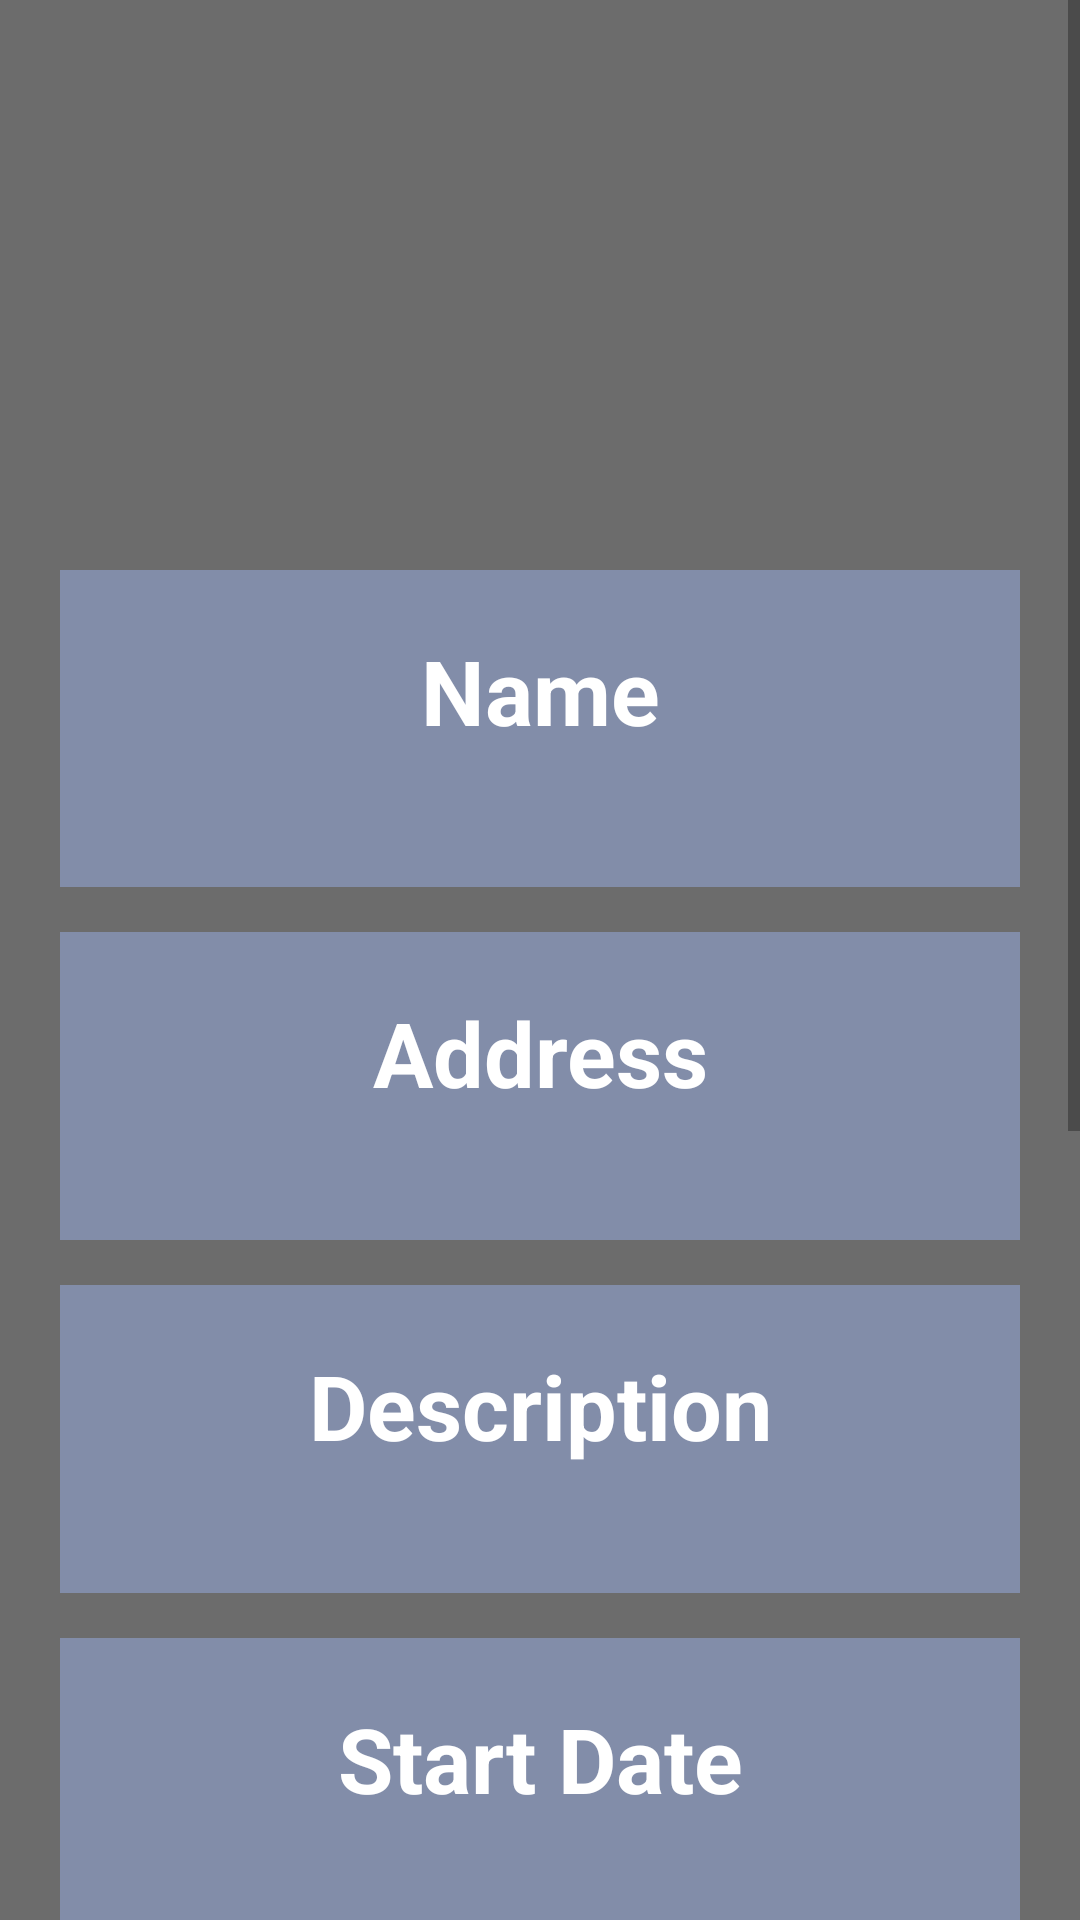

The Android layout XML behind this screen, and the referenced resources:
<!-- AndroidManifest.xml: application theme AppTheme -->
<!-- res/layout/activity_event_detail.xml -->
<?xml version="1.0" encoding="utf-8"?>
    <ScrollView xmlns:android="http://schemas.android.com/apk/res/android"
        xmlns:tools="http://schemas.android.com/tools"
        android:id="@+id/activity_event_detail"
        android:layout_width="match_parent"

        android:layout_height="match_parent"


        android:background="#90000000">
    <RelativeLayout
        android:layout_width="match_parent"
        android:layout_height="wrap_content">

    <RelativeLayout
        android:layout_width="match_parent"
        android:layout_height="190dp"
        android:id="@+id/imageLay">


        <ImageView
            android:layout_width="300dp"
            android:layout_height="150dp"
            android:id="@+id/image"
            android:layout_centerVertical="true"
            android:layout_centerHorizontal="true" />

    </RelativeLayout>
        <RelativeLayout
            android:layout_width="wrap_content"
            android:layout_height="wrap_content"
            android:id="@+id/nameLay"
            android:layout_marginLeft="20dp"
            android:layout_marginRight="20dp"
            android:layout_marginBottom="15dp"
            android:background="#828da9"
            android:layout_below="@+id/imageLay"
            >
        <TextView
            android:layout_width="match_parent"
            android:layout_height="wrap_content"
            android:id="@+id/name1"
            android:text="Name"
            android:textSize="30dp"

            android:textAlignment="center"
            android:textStyle="bold"

            android:layout_marginTop="20dp"
            android:textColor="#ffffff" />

            <TextView
                android:layout_width="match_parent"
                android:layout_height="wrap_content"
                android:id="@+id/name"
                android:textAlignment="center"
                android:textSize="24dp"
                android:textStyle="bold"
    android:textColor="@android:color/holo_orange_light"
                android:layout_marginTop="13dp"
                android:layout_below="@+id/name1"
                android:layout_alignParentLeft="true"
                android:layout_alignParentStart="true" />
        </RelativeLayout>
        <RelativeLayout
            android:layout_width="wrap_content"
            android:layout_height="wrap_content"
            android:id="@+id/addressLay"
            android:layout_below="@id/nameLay"
            android:layout_marginLeft="20dp"
            android:layout_marginBottom="15dp"
            android:layout_marginRight="20dp"
            android:background="#828da9">

        <TextView
            android:layout_width="match_parent"
            android:layout_height="wrap_content"
            android:id="@+id/location1"
            android:textSize="30dp"
            android:text="Address"
            android:textAlignment="center"
            android:textStyle="bold"

            android:layout_marginTop="20dp"
            android:textColor="#ffffff" />
            <TextView
                android:layout_width="match_parent"
                android:layout_height="wrap_content"
                android:id="@+id/location"
                android:textSize="24dp"
                android:textColor="@android:color/holo_orange_light"
                android:textStyle="bold"
                android:textAlignment="center"
                android:layout_below="@+id/location1"
                android:layout_marginTop="10dp"/>

        </RelativeLayout>
        <RelativeLayout
            android:layout_width="wrap_content"
            android:layout_height="wrap_content"
            android:layout_below="@+id/addressLay"
            android:id="@+id/descriptionLay"
            android:layout_marginBottom="15dp"
            android:layout_marginLeft="20dp"
            android:layout_marginRight="20dp"
            android:background="#828da9">

        <TextView
            android:layout_width="match_parent"
            android:layout_height="wrap_content"
            android:id="@+id/description1"
            android:text="Description"
            android:textSize="30dp"
            android:textAlignment="center"
            android:textStyle="bold"

            android:layout_marginTop="20dp"
            android:textColor="#ffffff" />
            <TextView
                android:layout_width="match_parent"
                android:layout_height="wrap_content"
                android:id="@+id/description"
                android:textSize="24dp"
                android:textColor="@android:color/holo_orange_light"
                android:textAlignment="center"
                android:textStyle="bold"
                android:layout_below="@+id/description1"
                android:layout_marginTop="10dp"/>
        </RelativeLayout>
        <RelativeLayout
            android:layout_width="wrap_content"
            android:layout_height="wrap_content"
            android:layout_below="@+id/descriptionLay"
            android:id="@+id/dateLay"
            android:layout_marginBottom="15dp"
            android:layout_marginLeft="20dp"
            android:layout_marginRight="20dp"
            android:background="#828da9">

        <TextView
            android:layout_width="match_parent"
            android:layout_height="wrap_content"
            android:id="@+id/date1"
            android:textSize="30dp"
            android:text="Start Date"
            android:textStyle="bold"

            android:textAlignment="center"
            android:layout_marginTop="20dp"
            android:textColor="#ffffff" />
            <TextView
                android:layout_width="match_parent"
                android:layout_height="wrap_content"
                android:id="@+id/date"
                android:textSize="24dp"
                android:textColor="@android:color/holo_orange_light"
                android:textAlignment="center"
                android:textStyle="bold"
                android:layout_below="@+id/date1"
                android:layout_marginTop="10dp"/>
        </RelativeLayout>
        <RelativeLayout
            android:layout_width="wrap_content"
            android:layout_height="wrap_content"
            android:layout_below="@+id/dateLay"
            android:id="@+id/enddateLay"
            android:layout_marginBottom="15dp"
            android:layout_marginLeft="20dp"
            android:layout_marginRight="20dp"
            android:background="#828da9">

            <TextView
                android:layout_width="match_parent"
                android:layout_height="wrap_content"
                android:id="@+id/endDate"
                android:textSize="30dp"
                android:text="End Date"
                android:textStyle="bold"

                android:textAlignment="center"
                android:layout_marginTop="20dp"
                android:textColor="#ffffff" />
            <TextView
                android:layout_width="match_parent"
                android:layout_height="wrap_content"
                android:id="@+id/enddateText"
                android:textSize="24dp"
                android:textColor="@android:color/holo_orange_light"
                android:textAlignment="center"
                android:textStyle="bold"
                android:layout_below="@+id/endDate"
                android:layout_marginTop="10dp"/>
        </RelativeLayout>
       <RelativeLayout
           android:layout_width="wrap_content"
           android:layout_height="wrap_content"
           android:id="@+id/seatsLay"
           android:layout_marginBottom="15dp"
           android:layout_below="@id/enddateLay"
           android:layout_marginLeft="20dp"
           android:layout_marginRight="20dp"
           android:background="#828da9">

        <TextView
            android:layout_width="match_parent"
            android:layout_height="wrap_content"
            android:id="@+id/participant1"
            android:textSize="30dp"
            android:text="Number of seats"
            android:textAlignment="center"
            android:textStyle="bold"

            android:layout_marginTop="20dp"
            android:textColor="#ffffff" />
           <TextView
               android:layout_width="match_parent"
               android:layout_height="wrap_content"
               android:id="@+id/participant"
               android:textSize="24dp"
               android:textColor="@android:color/holo_orange_light"
               android:textAlignment="center"
               android:textStyle="bold"
               android:layout_below="@+id/participant1"
               android:layout_marginTop="10dp"/>
       </RelativeLayout>
        <RelativeLayout
            android:layout_width="wrap_content"
            android:layout_height="wrap_content"
            android:id="@+id/costLay"
            android:layout_marginBottom="15dp"
            android:layout_below="@id/seatsLay"
            android:layout_marginLeft="20dp"
            android:layout_marginRight="20dp"
            android:background="#828da9">

            <TextView
                android:layout_width="match_parent"
                android:layout_height="wrap_content"
                android:id="@+id/cost"
                android:textSize="30dp"
                android:text="Fees"
                android:textAlignment="center"
                android:textStyle="bold"

                android:layout_marginTop="20dp"
                android:textColor="#ffffff" />
            <TextView
                android:layout_width="match_parent"
                android:layout_height="wrap_content"
                android:id="@+id/costText"
                android:textSize="24dp"
                android:textColor="@android:color/holo_orange_light"
                android:textAlignment="center"
                android:textStyle="bold"
                android:layout_below="@+id/cost"
                android:layout_marginTop="10dp"/>
        </RelativeLayout>




    <Button
        android:layout_width="match_parent"
        android:layout_height="50dp"
        android:layout_below="@+id/costLay"
        android:layout_marginTop="20dp"
        android:text="Register"
        android:textColor="#ffffff"
        android:textStyle="bold"
        android:onClick="RegisForm"
        android:textSize="20sp"
        android:background="@color/colorPrimary" />




    </RelativeLayout>
    </ScrollView>
<!-- resources referenced by this layout -->
<resources>
  <color name="colorPrimary">#3976a8</color>
  <style name="AppTheme" parent="Theme.AppCompat.Light.DarkActionBar">
          
          <item name="colorPrimary">#1ab4ff</item>
          <item name="colorPrimaryDark">#1ab4ff</item>
          <item name="colorAccent">#1ab4ff</item>
      </style>
</resources>
